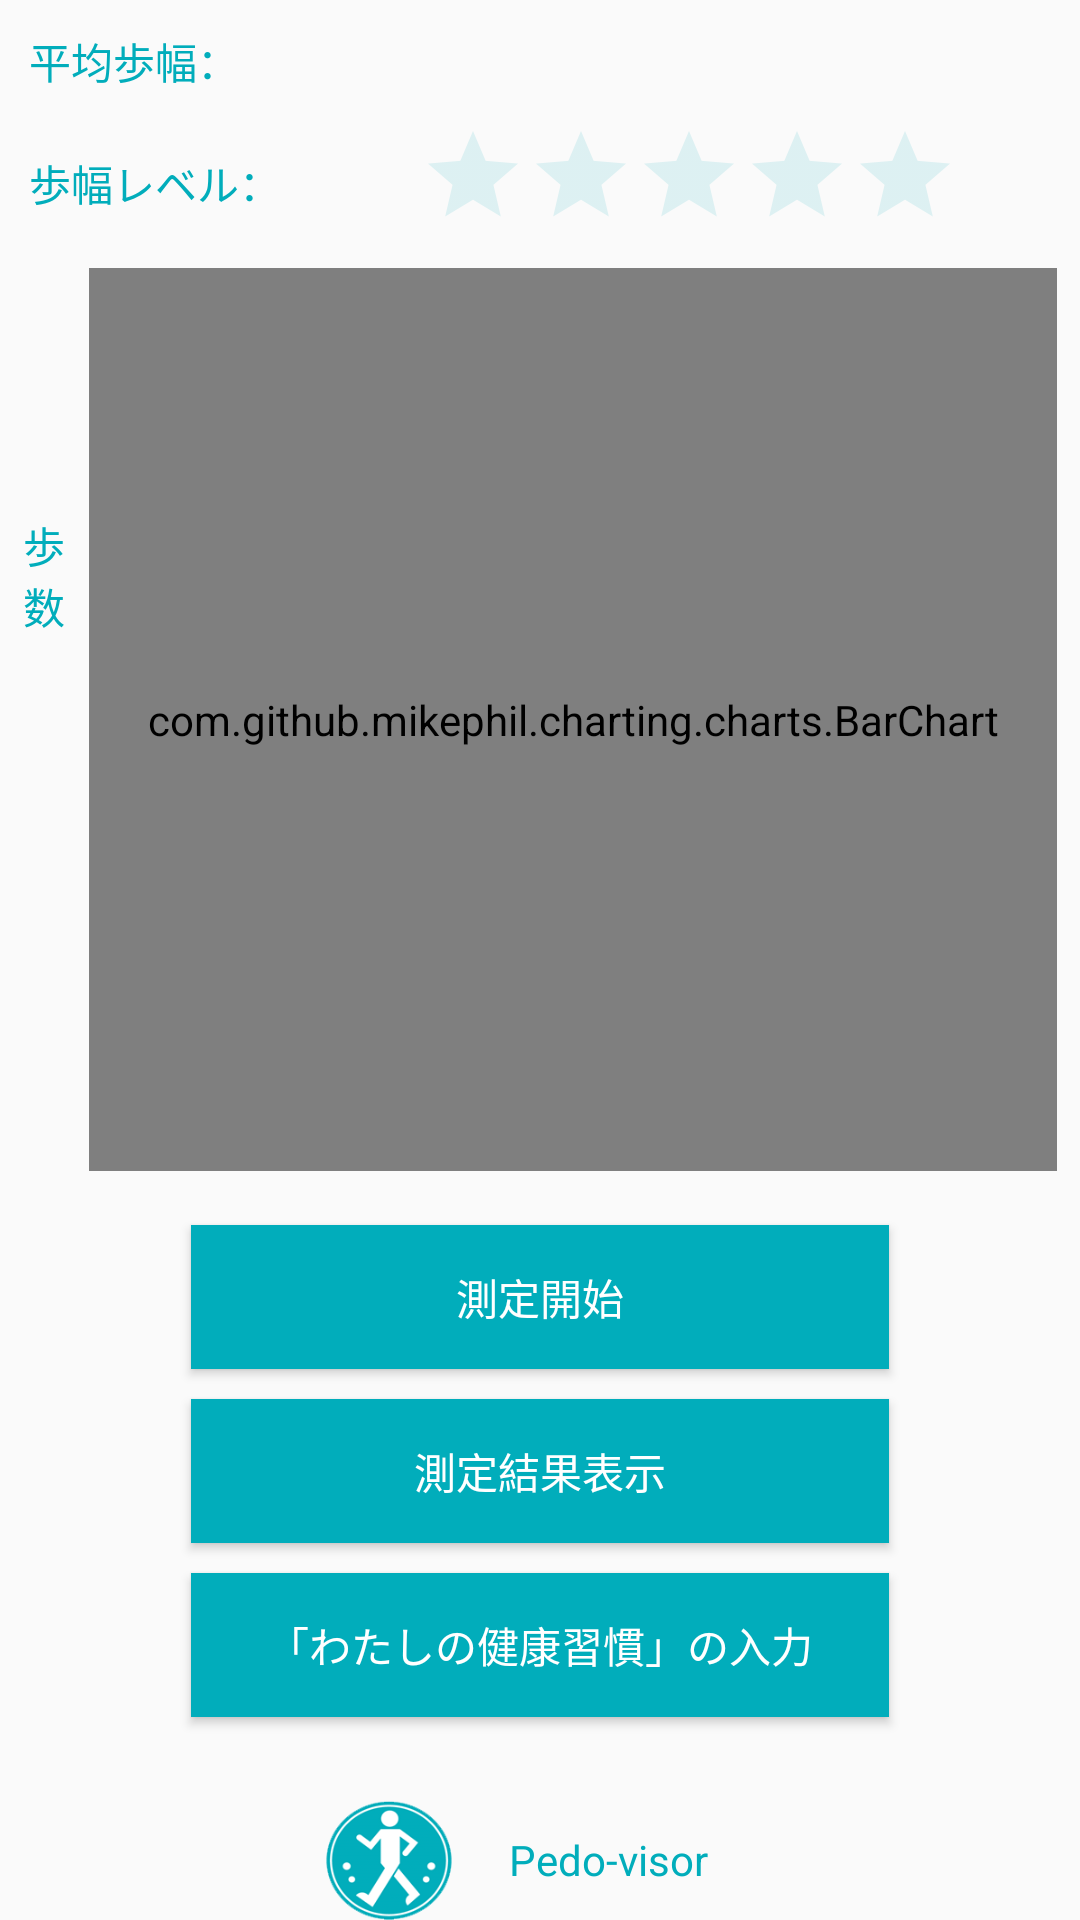

This screen was rendered from an Android layout file. Write that file and the resources it references.
<!-- AndroidManifest.xml: application theme AppTheme -->
<!-- res/layout/activity_main.xml -->
<LinearLayout xmlns:android="http://schemas.android.com/apk/res/android"
    xmlns:app="http://schemas.android.com/apk/res-auto"
    xmlns:tools="http://schemas.android.com/tools"
    android:layout_width="match_parent"
    android:layout_height="match_parent"
    android:gravity="center_horizontal"
    android:orientation="vertical"
    android:paddingBottom="@dimen/activity_vertical_margin"
    android:paddingLeft="@dimen/activity_horizontal_margin"
    android:paddingRight="@dimen/activity_horizontal_margin"
    android:paddingTop="@dimen/activity_vertical_margin"
    tools:context="com.dependa.pedometer.MainActivity">

    <LinearLayout
        android:layout_width="match_parent"
        android:layout_height="417dp"
        android:orientation="vertical"
        android:weightSum="1"
        android:layout_weight="0.01">

        <LinearLayout
            android:layout_width="match_parent"
            android:layout_height="wrap_content"
            android:orientation="horizontal">

            <TextView
                android:id="@+id/lab_avg_step"
                android:layout_width="90dp"
                android:layout_height="wrap_content"
                android:padding="10dp"
                android:text="@string/text_avg_step"
                android:textColor="@color/mainColor" />

            <TextView
                android:id="@+id/avg_step"
                android:layout_width="wrap_content"
                android:layout_height="wrap_content"
                android:layout_weight="1"
                android:padding="10dp"
                android:text=""
                android:textColor="@color/mainColor" />

        </LinearLayout>

        <LinearLayout
            android:layout_width="match_parent"
            android:layout_height="wrap_content"
            android:orientation="horizontal"
            android:weightSum="1">

            <TextView
                android:id="@+id/lab_lev_step"
                android:layout_width="110dp"
                android:layout_height="wrap_content"
                android:padding="10dp"
                android:text="@string/text_lev_step"
                android:textColor="@color/mainColor" />

            <TextView
                android:id="@+id/lev_step"
                android:layout_width="30dp"
                android:layout_height="wrap_content"
                android:padding="10dp"
                android:text=""
                android:textColor="@color/mainColor" />

            <RatingBar
                android:id="@+id/ratingBar"
                style="?android:attr/ratingBarStyleIndicator"
                android:layout_width="wrap_content"
                android:layout_height="wrap_content"
                android:numStars="5"
                android:stepSize="1"
                android:theme="@style/RatingBar" />

        </LinearLayout>

        <LinearLayout
            android:layout_width="match_parent"
            android:layout_height="209dp"
            android:layout_weight="0.86"
            android:orientation="horizontal"
            android:weightSum="1">

            <TextView
                android:id="@+id/textView3"
                android:layout_width="14dp"
                android:layout_height="wrap_content"
                android:layout_marginStart="8dp"
                android:layout_marginTop="90dp"
                android:text="@string/text_step_count"
                android:textColor="@color/mainColor" />

            <com.github.mikephil.charting.charts.BarChart
                android:id="@+id/barchart"
                android:layout_width="match_parent"
                android:layout_height="match_parent"
                android:layout_margin="8dp" />
        </LinearLayout>

        <Button
            android:id="@+id/start_btn"
            android:layout_width="match_parent"
            android:layout_height="wrap_content"
            android:layout_marginEnd="64dp"
            android:layout_marginStart="64dp"
            android:layout_marginTop="10dp"
            android:background="@color/mainColor"
            android:text="@string/start_step_btn"
            android:textColor="@color/buttonText" />

        <Button
            android:id="@+id/result_btn"
            android:layout_width="match_parent"
            android:layout_height="wrap_content"
            android:layout_marginEnd="64dp"
            android:layout_marginStart="64dp"
            android:layout_marginTop="10dp"
            android:background="@color/mainColor"
            android:text="@string/result_step_btn"
            android:textColor="@color/buttonText" />
        <Button
            android:id="@+id/goto_mypage_btn"
            android:layout_width="match_parent"
            android:layout_height="wrap_content"
            android:layout_marginEnd="64dp"
            android:layout_marginStart="64dp"
            android:layout_marginTop="10dp"
            android:background="@color/mainColor"
            android:text="@string/goto_myPage_btn"
            android:textColor="@color/buttonText" />

    </LinearLayout>

    <LinearLayout
        android:layout_width="match_parent"
        android:layout_height="40dp"
        android:layout_marginEnd="90dp"
        android:layout_marginStart="90dp"
        android:layout_marginTop="10dp"
        android:orientation="horizontal"
        tools:ignore="UseCompoundDrawables">

        <ImageView
            android:id="@+id/pedoLogo"
            android:layout_width="80dp"
            android:layout_height="40dp"
            app:srcCompat="@drawable/pedo_logo" />

        <TextView
            android:id="@+id/pedoLabel"
            android:layout_width="match_parent"
            android:layout_height="40dp"
            android:gravity="start|center_vertical"
            android:text="@string/app_title"
            android:textColor="@color/mainColor" />
    </LinearLayout>

</LinearLayout>
<!-- resources referenced by this layout -->
<resources>
  <color name="buttonText">#FFFFFF</color>
  <color name="mainColor">#01adbb</color>
  <!-- drawable pedo_logo: png bitmap (drawable, 7192 bytes) -->
  <string name="app_title">Pedo-visor</string>
  <string name="goto_myPage_btn">「わたしの健康習慣」の入力</string>
  <string name="result_step_btn">測定結果表示</string>
  <string name="start_step_btn">測定開始</string>
  <string name="text_avg_step">平均歩幅：</string>
  <string name="text_lev_step">歩幅レベル：</string>
  <string name="text_step_count">歩数</string>
  <style name="RatingBar" parent="Theme.AppCompat.Light.DarkActionBar">
          <item name="colorControlNormal">@color/disabled_text_color</item>
          <item name="colorControlActivated">@color/mainColor</item>
      </style>
  <style name="AppTheme" parent="Theme.AppCompat.Light.DarkActionBar">
          
          <item name="colorPrimary">@color/mainColor</item>
          <item name="colorPrimaryDark">@color/colorPrimaryDark</item>
          <item name="colorAccent">@color/colorAccent</item>
          <item name="android:textColor">@color/mainColor</item>
          <item name="colorControlNormal">@color/disabled_text_color</item>
      </style>
  <color name="disabled_text_color">#8ad5dc</color>
  <color name="colorPrimaryDark">#018f9b</color>
  <color name="colorAccent">#01adbb</color>
</resources>
